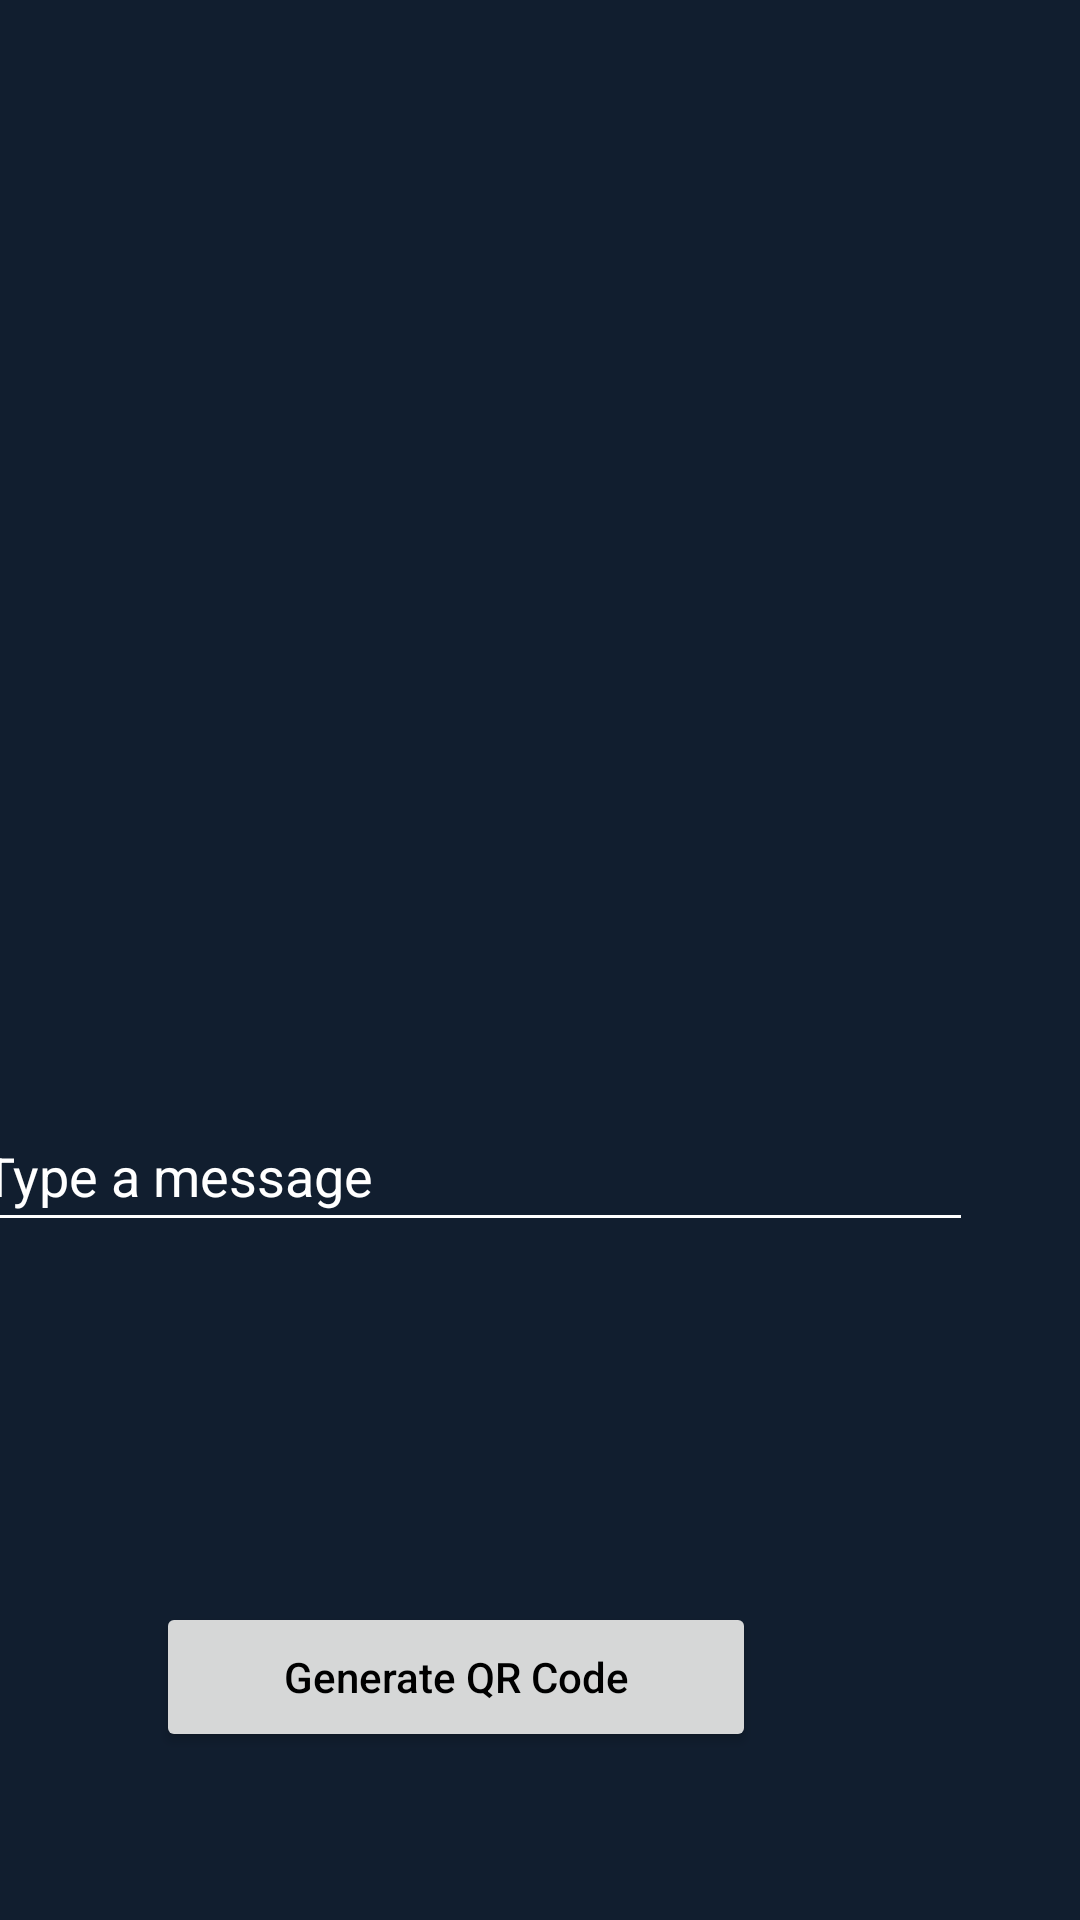

Android layout source for this screen:
<!-- AndroidManifest.xml: application theme Theme.PSES -->
<!-- res/layout/activity_encrypted_message.xml -->
<?xml version="1.0" encoding="utf-8"?>
<androidx.constraintlayout.widget.ConstraintLayout xmlns:android="http://schemas.android.com/apk/res/android"
    xmlns:app="http://schemas.android.com/apk/res-auto"
    xmlns:tools="http://schemas.android.com/tools"
    android:layout_width="match_parent"
    android:layout_height="match_parent"
    android:background="#111E2F"
    tools:context=".EncryptedMessage">

    <ImageView
        android:id="@+id/imageView"
        android:layout_width="250dp"
        android:layout_height="250dp"
        android:layout_marginEnd="180dp"
        app:layout_constraintBottom_toBottomOf="parent"
        app:layout_constraintEnd_toEndOf="parent"
        app:layout_constraintTop_toTopOf="parent"
        app:layout_constraintVertical_bias="0.0"
        app:srcCompat="@drawable/circle_top" />

    <ImageView
        android:id="@+id/imageView3"
        android:layout_width="wrap_content"
        android:layout_height="wrap_content"
        android:layout_marginEnd="-2dp"
        android:layout_marginBottom="-2dp"
        app:layout_constraintBottom_toBottomOf="parent"
        app:layout_constraintEnd_toEndOf="parent"
        app:srcCompat="@drawable/circle_bottom" />


    <ImageView
        android:id="@+id/iv_qr"
        android:layout_width="300dp"
        android:layout_height="300dp"
        android:layout_centerHorizontal="true"
        android:layout_marginEnd="56dp"
        android:layout_marginBottom="76dp"
        android:contentDescription="@string/qr_code"
        app:layout_constraintBottom_toTopOf="@+id/et_message"
        app:layout_constraintEnd_toEndOf="parent" />

    <EditText
        android:id="@+id/et_message"
        android:layout_width="340dp"
        android:layout_height="wrap_content"
        android:layout_below="@id/iv_qr"
        android:layout_marginEnd="36dp"
        android:layout_marginBottom="120dp"
        android:autofillHints=""
        android:backgroundTint="@color/white"
        android:ems="15"
        android:hint="Type a message"
        android:inputType="textMultiLine"
        android:maxLines="10"
        android:padding="10dp"
        android:textColor="@color/white"
        android:textColorHint="@color/white"
        app:layout_constraintBottom_toTopOf="@+id/GenerateQRbtn"
        app:layout_constraintEnd_toEndOf="parent" />

    <Button
        android:id="@+id/GenerateQRbtn"
        android:layout_width="200dp"
        android:layout_height="50dp"
        android:layout_below="@id/et_message"
        android:layout_marginEnd="108dp"
        android:layout_marginBottom="56dp"
        android:text="@string/generate_qr_code"
        android:textAllCaps="false"
        app:layout_constraintBottom_toBottomOf="parent"
        app:layout_constraintEnd_toEndOf="parent" />

    <Button
        android:id="@+id/btn_sendMessage"
        android:layout_width="180dp"
        android:layout_height="wrap_content"
        android:layout_marginTop="240dp"
        android:layout_marginEnd="116dp"
        android:text="Send message"
        android:textAllCaps="false"
        android:visibility="invisible"
        android:clickable="false"
        app:layout_constraintEnd_toEndOf="parent"
        app:layout_constraintTop_toBottomOf="@+id/iv_qr" />

    <ImageView
        android:id="@+id/iv_back"
        android:layout_width="30dp"
        android:layout_height="35dp"
        android:layout_marginEnd="28dp"
        android:layout_marginBottom="64dp"
        android:clickable="false"
        android:src="@drawable/back4"
        android:visibility="invisible"
        app:layout_constraintBottom_toBottomOf="parent"
        app:layout_constraintEnd_toStartOf="@+id/btn_sendMessage"
        app:layout_constraintTop_toBottomOf="@+id/et_message"
        app:layout_constraintVertical_bias="1.0" />

</androidx.constraintlayout.widget.ConstraintLayout>
<!-- resources referenced by this layout -->
<resources>
  <color name="white">#FFFFFFFF</color>
  <!-- drawable back4: png bitmap (drawable-v24, 5690 bytes) -->
  <string name="generate_qr_code">Generate QR Code</string>
  <string name="qr_code">qr_code</string>
  <style name="Theme.PSES" parent="Theme.MaterialComponents.DayNight.NoActionBar">
          
          <item name="colorPrimary">@color/black</item>
          <item name="colorPrimaryVariant">@color/gray</item>
          <item name="colorOnPrimary">@color/white</item>
          
          <item name="colorSecondary">@color/teal_200</item>
          <item name="colorSecondaryVariant">@color/teal_700</item>
          <item name="colorOnSecondary">@color/black</item>
          <item name="android:textColorPrimary">@android:color/black</item>
          
          <item name="android:statusBarColor" tools:targetApi="l">?attr/colorPrimaryVariant</item>
          
      </style>
  <color name="black">#FF000000</color>
  <color name="gray">#808080</color>
  <color name="teal_200">#FF03DAC5</color>
  <color name="teal_700">#FF018786</color>
</resources>
